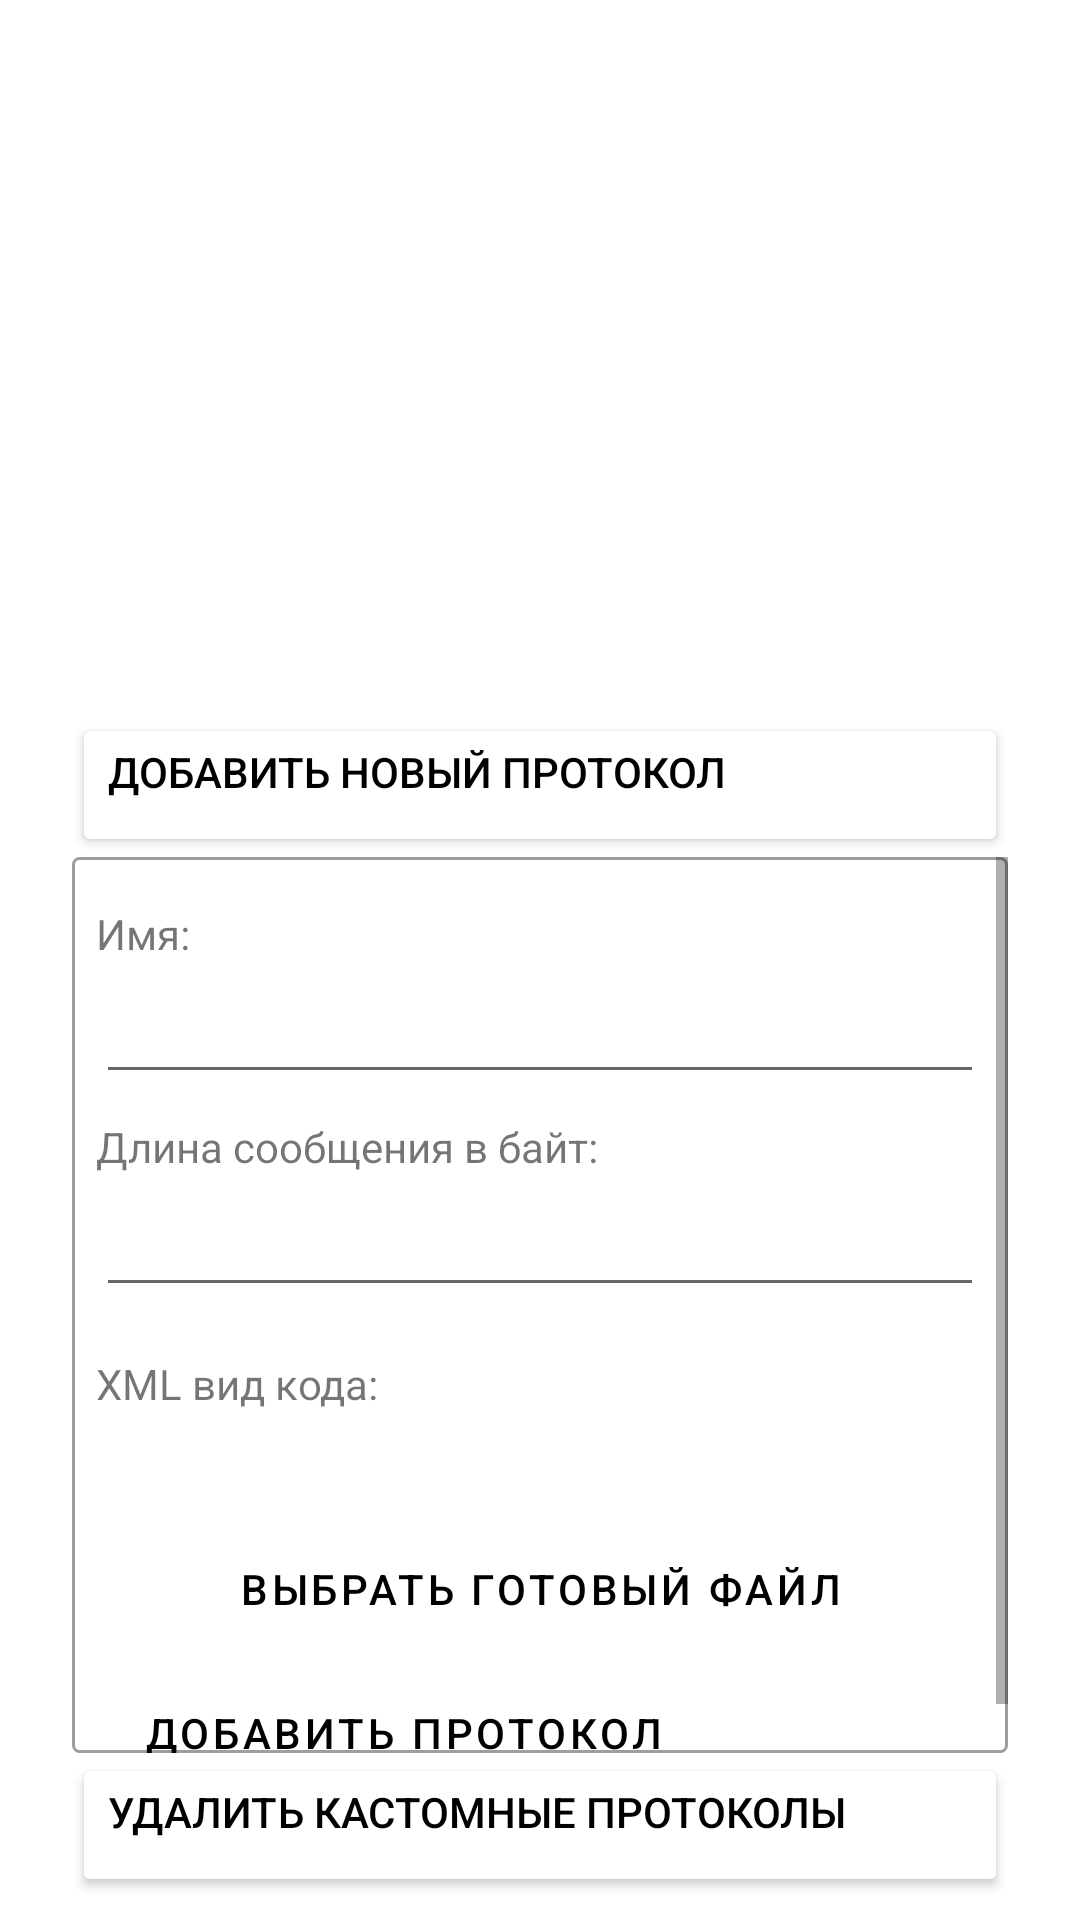

Here is an Android app screen rendered from its layout file. Give the layout XML and the strings, colors and styles it references.
<!-- AndroidManifest.xml: application theme Theme.Control_system_v2.NoActionBar -->
<!-- res/layout/add_bd_protocol.xml -->
<?xml version="1.0" encoding="utf-8"?>
<androidx.constraintlayout.widget.ConstraintLayout xmlns:android="http://schemas.android.com/apk/res/android"
    xmlns:app="http://schemas.android.com/apk/res-auto"
    xmlns:tools="http://schemas.android.com/tools"
    android:id="@+id/activity_explain_perms"
    android:layout_width="match_parent"
    android:layout_height="match_parent"
    android:background="@drawable/background_bg"
    app:layout_constraintBottom_toBottomOf="parent"
    app:layout_constraintEnd_toEndOf="parent"
    app:layout_constraintStart_toStartOf="parent"
    app:layout_constraintTop_toTopOf="parent">

    <TextView
        android:id="@+id/protocol_control"
        android:layout_width="wrap_content"
        android:layout_height="wrap_content"
        android:layout_marginTop="8dp"
        android:text="@string/protocol_control"
        android:textColor="@color/white"
        android:textSize="18sp"
        android:textStyle="normal"
        app:layout_constraintEnd_toEndOf="parent"
        app:layout_constraintStart_toStartOf="parent"
        app:layout_constraintTop_toTopOf="parent" />

    <androidx.constraintlayout.widget.ConstraintLayout
        android:layout_width="match_parent"
        android:layout_height="0dp"
        android:layout_marginStart="16dp"
        android:layout_marginTop="10dp"
        android:layout_marginEnd="16dp"
        android:background="@drawable/white_bg"
        app:layout_constraintBottom_toBottomOf="parent"
        app:layout_constraintEnd_toEndOf="parent"
        app:layout_constraintStart_toStartOf="parent"
        app:layout_constraintTop_toBottomOf="@+id/protocol_control">

        <TextView
            android:id="@+id/text_protocols"
            android:layout_width="match_parent"
            android:layout_height="0dp"
            android:layout_marginStart="8dp"
            android:layout_marginTop="16dp"
            android:layout_marginEnd="8dp"
            android:background="@drawable/textview_bg"
            android:text="Для вывода всех доступных протоколов нажмите кнопку ВЫВОД"
            android:textColor="@color/white"
            android:textSize="@dimen/text_size_protocol"
            app:layout_constraintEnd_toEndOf="parent"
            app:layout_constraintHeight_percent="0.3"
            app:layout_constraintStart_toStartOf="parent"
            app:layout_constraintTop_toTopOf="parent" />

        <Button
            android:id="@+id/button_cancel_protocol"
            android:layout_width="0dp"
            android:layout_height="wrap_content"
            android:layout_gravity="bottom"
            android:layout_marginStart="8dp"
            android:layout_marginEnd="8dp"
            android:backgroundTint="@color/white"
            android:gravity="start"
            android:text="@string/button_delete_protocols"
            android:textColor="#000000"
            app:icon="@drawable/ic_baseline_delete_outline_24"
            app:iconGravity="end"
            app:iconTint="@color/colorAccent"
            app:layout_constraintEnd_toEndOf="parent"
            app:layout_constraintStart_toStartOf="parent"
            app:layout_constraintTop_toBottomOf="@+id/add_proto_scroll"
            app:strokeColor="@color/foregroundColor" />

        <Button
            android:id="@+id/button_show_add_proto"
            android:layout_width="0dp"
            android:layout_height="wrap_content"
            android:layout_marginStart="8dp"
            android:layout_marginEnd="8dp"
            android:backgroundTint="@color/white"
            android:gravity="start"
            android:text="@string/button_add_protocol"
            android:textColor="#000000"
            app:icon="@drawable/ic_baseline_keyboard_arrow_right_24"
            app:iconGravity="end"
            app:iconTint="@color/colorAccent"
            app:layout_constraintEnd_toEndOf="parent"
            app:layout_constraintStart_toStartOf="parent"
            app:layout_constraintTop_toBottomOf="@+id/text_protocols" />

        <ScrollView
            android:id="@+id/add_proto_scroll"
            android:layout_width="match_parent"
            android:layout_height="0dp"
            android:layout_marginStart="8dp"
            android:layout_marginEnd="8dp"
            android:background="@drawable/menu_add_proto_border"
            app:layout_constraintEnd_toEndOf="parent"
            app:layout_constraintHeight_percent="0.5"
            app:layout_constraintStart_toStartOf="parent"
            app:layout_constraintTop_toBottomOf="@+id/button_show_add_proto">

            <LinearLayout
                android:layout_width="match_parent"
                android:layout_height="wrap_content"
                android:orientation="vertical">

                <TextView
                    android:id="@+id/textView7"
                    android:layout_width="match_parent"
                    android:layout_height="wrap_content"
                    android:layout_marginStart="8dp"
                    android:layout_marginTop="16dp"
                    android:layout_marginEnd="8dp"
                    android:text="@string/protocol_name" />

                <EditText
                    android:id="@+id/editTextProtocolName"
                    android:layout_width="match_parent"
                    android:layout_height="wrap_content"
                    android:layout_marginStart="8dp"
                    android:layout_marginTop="8dp"
                    android:layout_marginEnd="8dp"
                    android:digits="abcdefghijklmnopqrstuvwxyzABCDEFGHIJKLMNOPQRSTUVWXYZ1234567890"
                    android:inputType="textPersonName"
                    android:textSize="@dimen/text_size_protocol" />

                <TextView
                    android:id="@+id/textView8"
                    android:layout_width="match_parent"
                    android:layout_height="wrap_content"
                    android:layout_marginStart="8dp"
                    android:layout_marginTop="8dp"
                    android:layout_marginEnd="8dp"
                    android:text="@string/protocol_length" />

                <EditText
                    android:id="@+id/editTextLength"
                    android:layout_width="match_parent"
                    android:layout_height="wrap_content"
                    android:layout_marginStart="8dp"
                    android:layout_marginTop="8dp"
                    android:layout_marginEnd="8dp"
                    android:ems="10"
                    android:inputType="number"
                    android:textSize="@dimen/text_size_protocol" />

                <TextView
                    android:id="@+id/textView10"
                    android:layout_width="match_parent"
                    android:layout_height="wrap_content"
                    android:layout_marginStart="8dp"
                    android:layout_marginTop="16dp"
                    android:layout_marginEnd="8dp"
                    android:text="@string/protocol_xml" />

                <EditText
                    android:id="@+id/editTextCode"
                    android:layout_width="match_parent"
                    android:layout_height="wrap_content"
                    android:layout_marginStart="8dp"
                    android:layout_marginTop="8dp"
                    android:layout_marginEnd="8dp"
                    android:background="@drawable/textview_bg"
                    android:ems="10"
                    android:gravity="start|top"
                    android:inputType="textMultiLine"
                    android:textColor="@color/white"
                    android:textSize="@dimen/text_size_protocol"
                    app:layout_constraintHeight_percent="0.25" />

                <Button
                    android:id="@+id/button_choose_file"
                    style="@style/Widget.MaterialComponents.Button.OutlinedButton"
                    android:layout_width="match_parent"
                    android:layout_height="wrap_content"
                    android:layout_marginStart="8dp"
                    android:layout_marginTop="8dp"
                    android:layout_marginEnd="8dp"
                    android:backgroundTint="@color/white"
                    android:gravity="center"
                    android:text="выбрать готовый файл"
                    android:textColor="#000000"
                    app:icon="@drawable/ic_baseline_upload_file_24"
                    app:iconTint="@color/colorAccent"
                    app:strokeColor="@color/foregroundColor" />

                <Button
                    android:id="@+id/button_add_protocol"
                    style="@style/Widget.MaterialComponents.Button.OutlinedButton"
                    android:layout_width="wrap_content"
                    android:layout_height="wrap_content"
                    android:layout_gravity="bottom"
                    android:layout_marginStart="8dp"
                    android:layout_marginEnd="8dp"
                    android:backgroundTint="@color/white"
                    android:gravity="center"
                    android:text="@string/button_save_protocol"
                    android:textColor="#000000"
                    app:strokeColor="@color/foregroundColor" />
            </LinearLayout>
        </ScrollView>

    </androidx.constraintlayout.widget.ConstraintLayout>

</androidx.constraintlayout.widget.ConstraintLayout>
<!-- resources referenced by this layout -->
<resources>
  <color name="colorAccent">#ff448AFF</color>
  <color name="foregroundColor">#9E9E9E</color>
  <color name="white">#FFFFFFFF</color>
  <dimen name="text_size_protocol">25sp</dimen>
  <!-- drawable ic_baseline_delete_outline_24 (drawable) -->
  <vector xmlns:android="http://schemas.android.com/apk/res/android"
      android:width="24dp"
      android:height="24dp"
      android:viewportWidth="24"
      android:viewportHeight="24"
      android:tint="?attr/colorControlNormal">
      <path android:fillColor="@android:color/black" android:pathData="M6,19c0,1.1 0.9,2 2,2h8c1.1,0 2,-0.9 2,-2L18,7L6,7v12zM8,9h8v10L8,19L8,9zM15.5,4l-1,-1h-5l-1,1L5,4v2h14L19,4z"/>
  </vector>
  <!-- drawable ic_baseline_keyboard_arrow_right_24 (drawable) -->
  <vector android:autoMirrored="true" android:height="24dp"
      android:tint="#007BFF" android:viewportHeight="24"
      android:viewportWidth="24" android:width="24dp" xmlns:android="http://schemas.android.com/apk/res/android">
      <path android:fillColor="@android:color/white" android:pathData="M8.59,16.59L13.17,12 8.59,7.41 10,6l6,6 -6,6 -1.41,-1.41z"/>
  </vector>
  <!-- drawable menu_add_proto_border (drawable) -->
  <shape xmlns:android="http://schemas.android.com/apk/res/android"
      android:shape="rectangle">
      <corners
          android:radius="2dp"
          android:topRightRadius="2dp"
          android:bottomRightRadius="2dp"
          android:bottomLeftRadius="2dp" />
      <stroke
          android:width="1dp"
          android:color="@color/foregroundColor" />
  </shape>
  <!-- drawable white_bg (drawable) -->
  <shape xmlns:android="http://schemas.android.com/apk/res/android" android:shape="rectangle">
      <solid android:color="@color/white" />
      <corners
          android:topLeftRadius="8dp"
          android:topRightRadius="8dp"
          android:bottomLeftRadius="8dp"
          android:bottomRightRadius="8dp"
          />
  </shape>
  <string name="button_add_protocol">добавить новый протокол</string>
  <string name="button_delete_protocols">удалить кастомные протоколы</string>
  <string name="button_save_protocol">добавить протокол</string>
  <string name="protocol_control">Управление протоколами</string>
  <string name="protocol_length">Длина сообщения в байт:</string>
  <string name="protocol_name">Имя:</string>
  <string name="protocol_xml">XML вид кода:</string>
  <style name="Theme.Control_system_v2.NoActionBar">
          <item name="windowActionBar">false</item>
          <item name="windowNoTitle">true</item>
      </style>
</resources>
